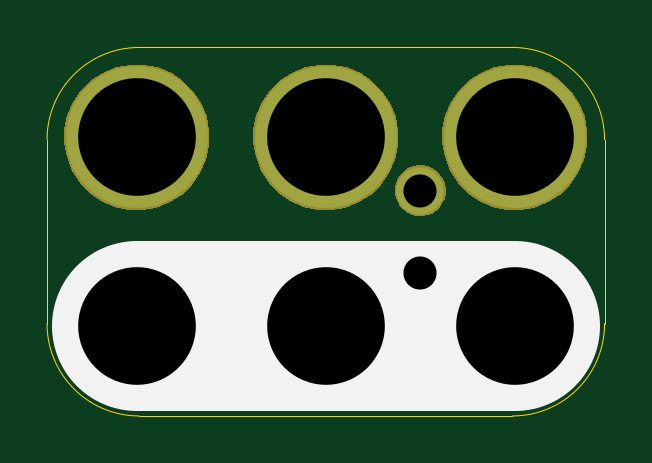
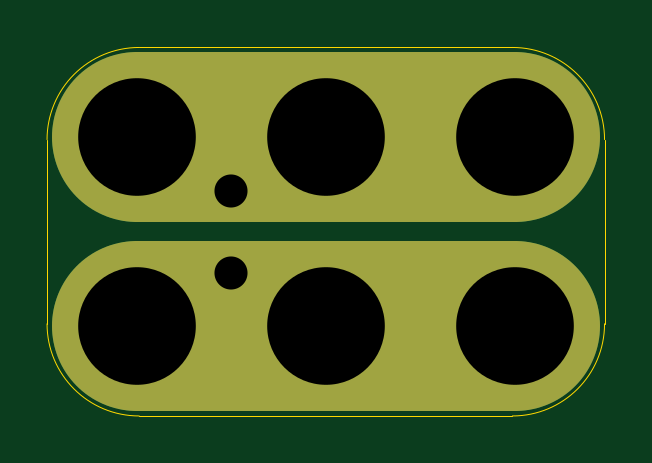
Circuit board: 10 layer files. Board 23.6 x 15.6 mm.
- bottom_copper: 2x3-Generic-3.5mm-Pitch-Magnet-B.Cu.gbl (1119 bytes)
- bottom_mask: 2x3-Generic-3.5mm-Pitch-Magnet-B.Mask.gbs (8332 bytes)
- paste: 2x3-Generic-3.5mm-Pitch-Magnet-B.Paste.gbp (488 bytes)
- bottom_silk: 2x3-Generic-3.5mm-Pitch-Magnet-B.Silk.gbo (489 bytes)
- outline: 2x3-Generic-3.5mm-Pitch-Magnet-Edge.Cuts.gko (1011 bytes)
- top_copper: 2x3-Generic-3.5mm-Pitch-Magnet-F.Cu.gtl (995 bytes)
- top_mask: 2x3-Generic-3.5mm-Pitch-Magnet-F.Mask.gts (8203 bytes)
- paste: 2x3-Generic-3.5mm-Pitch-Magnet-F.Paste.gtp (488 bytes)
- top_silk: 2x3-Generic-3.5mm-Pitch-Magnet-F.Silk.gto (563 bytes)
- drill: 2x3-Generic-3.5mm-Pitch-Magnet.xln (324 bytes)

=== bottom_copper: 2x3-Generic-3.5mm-Pitch-Magnet-B.Cu.gbl ===
%TF.GenerationSoftware,KiCad,Pcbnew,4.0.5-e0-6337~49~ubuntu16.04.1*%
%TF.CreationDate,2017-01-18T22:34:43-08:00*%
%TF.ProjectId,2x3-Generic-3.5mm-Pitch-Magnet,3278332D47656E657269632D332E356D,1.0*%
%TF.FileFunction,Copper,L2,Bot,Signal*%
%FSLAX46Y46*%
G04 Gerber Fmt 4.6, Leading zero omitted, Abs format (unit mm)*
G04 Created by KiCad (PCBNEW 4.0.5-e0-6337~49~ubuntu16.04.1) date Wed Jan 18 22:34:43 2017*
%MOMM*%
%LPD*%
G01*
G04 APERTURE LIST*
%ADD10C,0.350000*%
%ADD11C,7.200000*%
%ADD12C,2.000000*%
%ADD13C,1.900000*%
%ADD14C,6.000000*%
%ADD15C,0.350000*%
G04 APERTURE END LIST*
D10*
D11*
X152653000Y-90425000D02*
X136653000Y-90425000D01*
X152653000Y-98425000D02*
X136653000Y-98425000D01*
D12*
X148653000Y-92689800D03*
D13*
X148653000Y-96189800D03*
D14*
X136653000Y-98425000D03*
X136653000Y-90425000D03*
X152653000Y-90425000D03*
X152653000Y-98425000D03*
X144653000Y-90425000D03*
X144653000Y-98425000D03*
D15*
X148653000Y-92689800D03*
X148653000Y-96189800D03*
X136653000Y-98425000D03*
X136653000Y-90425000D03*
X152653000Y-90425000D03*
X152653000Y-98425000D03*
X144653000Y-90425000D03*
X144653000Y-98425000D03*
M02*

=== bottom_mask: 2x3-Generic-3.5mm-Pitch-Magnet-B.Mask.gbs (8332 bytes, source omitted) ===
=== paste: 2x3-Generic-3.5mm-Pitch-Magnet-B.Paste.gbp ===
%TF.GenerationSoftware,KiCad,Pcbnew,4.0.5-e0-6337~49~ubuntu16.04.1*%
%TF.CreationDate,2017-01-18T22:34:43-08:00*%
%TF.ProjectId,2x3-Generic-3.5mm-Pitch-Magnet,3278332D47656E657269632D332E356D,1.0*%
%TF.FileFunction,Paste,Bot*%
%FSLAX46Y46*%
G04 Gerber Fmt 4.6, Leading zero omitted, Abs format (unit mm)*
G04 Created by KiCad (PCBNEW 4.0.5-e0-6337~49~ubuntu16.04.1) date Wed Jan 18 22:34:43 2017*
%MOMM*%
%LPD*%
G01*
G04 APERTURE LIST*
%ADD10C,0.350000*%
G04 APERTURE END LIST*
D10*
M02*

=== bottom_silk: 2x3-Generic-3.5mm-Pitch-Magnet-B.Silk.gbo ===
%TF.GenerationSoftware,KiCad,Pcbnew,4.0.5-e0-6337~49~ubuntu16.04.1*%
%TF.CreationDate,2017-01-18T22:34:43-08:00*%
%TF.ProjectId,2x3-Generic-3.5mm-Pitch-Magnet,3278332D47656E657269632D332E356D,1.0*%
%TF.FileFunction,Legend,Bot*%
%FSLAX46Y46*%
G04 Gerber Fmt 4.6, Leading zero omitted, Abs format (unit mm)*
G04 Created by KiCad (PCBNEW 4.0.5-e0-6337~49~ubuntu16.04.1) date Wed Jan 18 22:34:43 2017*
%MOMM*%
%LPD*%
G01*
G04 APERTURE LIST*
%ADD10C,0.350000*%
G04 APERTURE END LIST*
D10*
M02*

=== outline: 2x3-Generic-3.5mm-Pitch-Magnet-Edge.Cuts.gko ===
%TF.GenerationSoftware,KiCad,Pcbnew,4.0.5-e0-6337~49~ubuntu16.04.1*%
%TF.CreationDate,2017-01-18T22:34:43-08:00*%
%TF.ProjectId,2x3-Generic-3.5mm-Pitch-Magnet,3278332D47656E657269632D332E356D,1.0*%
%TF.FileFunction,Profile,NP*%
%FSLAX46Y46*%
G04 Gerber Fmt 4.6, Leading zero omitted, Abs format (unit mm)*
G04 Created by KiCad (PCBNEW 4.0.5-e0-6337~49~ubuntu16.04.1) date Wed Jan 18 22:34:43 2017*
%MOMM*%
%LPD*%
G01*
G04 APERTURE LIST*
%ADD10C,0.350000*%
%ADD11C,0.040640*%
G04 APERTURE END LIST*
D10*
D11*
X152553000Y-86625000D02*
X136753000Y-86625000D01*
X152553000Y-102225000D02*
X136753000Y-102225000D01*
X156453000Y-98325000D02*
X156453000Y-90525000D01*
X132853000Y-98325000D02*
X132853000Y-90525000D01*
X156453000Y-90525000D02*
G75*
G03X152553000Y-86625000I-3900000J0D01*
G01*
X152553000Y-102225000D02*
G75*
G03X156453000Y-98325000I0J3900000D01*
G01*
X132853000Y-98325000D02*
G75*
G03X136753000Y-102225000I3900000J0D01*
G01*
X136753000Y-86625000D02*
G75*
G03X132853000Y-90525000I0J-3900000D01*
G01*
M02*

=== top_copper: 2x3-Generic-3.5mm-Pitch-Magnet-F.Cu.gtl ===
%TF.GenerationSoftware,KiCad,Pcbnew,4.0.5-e0-6337~49~ubuntu16.04.1*%
%TF.CreationDate,2017-01-18T22:34:43-08:00*%
%TF.ProjectId,2x3-Generic-3.5mm-Pitch-Magnet,3278332D47656E657269632D332E356D,1.0*%
%TF.FileFunction,Copper,L1,Top,Signal*%
%FSLAX46Y46*%
G04 Gerber Fmt 4.6, Leading zero omitted, Abs format (unit mm)*
G04 Created by KiCad (PCBNEW 4.0.5-e0-6337~49~ubuntu16.04.1) date Wed Jan 18 22:34:43 2017*
%MOMM*%
%LPD*%
G01*
G04 APERTURE LIST*
%ADD10C,0.350000*%
%ADD11C,2.000000*%
%ADD12C,1.900000*%
%ADD13C,6.000000*%
%ADD14C,0.350000*%
G04 APERTURE END LIST*
D10*
D11*
X148653000Y-92689800D03*
D12*
X148653000Y-96189800D03*
D13*
X136653000Y-98425000D03*
X136653000Y-90425000D03*
X152653000Y-90425000D03*
X152653000Y-98425000D03*
X144653000Y-90425000D03*
X144653000Y-98425000D03*
D14*
X148653000Y-92689800D03*
X148653000Y-96189800D03*
X136653000Y-98425000D03*
X136653000Y-90425000D03*
X152653000Y-90425000D03*
X152653000Y-98425000D03*
X144653000Y-90425000D03*
X144653000Y-98425000D03*
M02*

=== top_mask: 2x3-Generic-3.5mm-Pitch-Magnet-F.Mask.gts (8203 bytes, source omitted) ===
=== paste: 2x3-Generic-3.5mm-Pitch-Magnet-F.Paste.gtp ===
%TF.GenerationSoftware,KiCad,Pcbnew,4.0.5-e0-6337~49~ubuntu16.04.1*%
%TF.CreationDate,2017-01-18T22:34:43-08:00*%
%TF.ProjectId,2x3-Generic-3.5mm-Pitch-Magnet,3278332D47656E657269632D332E356D,1.0*%
%TF.FileFunction,Paste,Top*%
%FSLAX46Y46*%
G04 Gerber Fmt 4.6, Leading zero omitted, Abs format (unit mm)*
G04 Created by KiCad (PCBNEW 4.0.5-e0-6337~49~ubuntu16.04.1) date Wed Jan 18 22:34:43 2017*
%MOMM*%
%LPD*%
G01*
G04 APERTURE LIST*
%ADD10C,0.350000*%
G04 APERTURE END LIST*
D10*
M02*

=== top_silk: 2x3-Generic-3.5mm-Pitch-Magnet-F.Silk.gto ===
%TF.GenerationSoftware,KiCad,Pcbnew,4.0.5-e0-6337~49~ubuntu16.04.1*%
%TF.CreationDate,2017-01-18T22:34:43-08:00*%
%TF.ProjectId,2x3-Generic-3.5mm-Pitch-Magnet,3278332D47656E657269632D332E356D,1.0*%
%TF.FileFunction,Legend,Top*%
%FSLAX46Y46*%
G04 Gerber Fmt 4.6, Leading zero omitted, Abs format (unit mm)*
G04 Created by KiCad (PCBNEW 4.0.5-e0-6337~49~ubuntu16.04.1) date Wed Jan 18 22:34:43 2017*
%MOMM*%
%LPD*%
G01*
G04 APERTURE LIST*
%ADD10C,0.350000*%
%ADD11C,7.200000*%
G04 APERTURE END LIST*
D10*
D11*
X152653000Y-98425000D02*
X136653000Y-98425000D01*
M02*

=== drill: 2x3-Generic-3.5mm-Pitch-Magnet.xln ===
M48
;DRILL file {KiCad 4.0.5-e0-6337~49~ubuntu16.04.1} date Wed Jan 18 22:34:43 2017
;FORMAT={-:-/ absolute / metric / decimal}
FMAT,2
METRIC,TZ
T1C1.400
T2C4.980
%
G90
G05
M71
T1
X148.653Y-92.69
X148.653Y-96.19
T2
X136.653Y-90.425
X136.653Y-98.425
X144.653Y-90.425
X144.653Y-98.425
X152.653Y-90.425
X152.653Y-98.425
T0
M30

